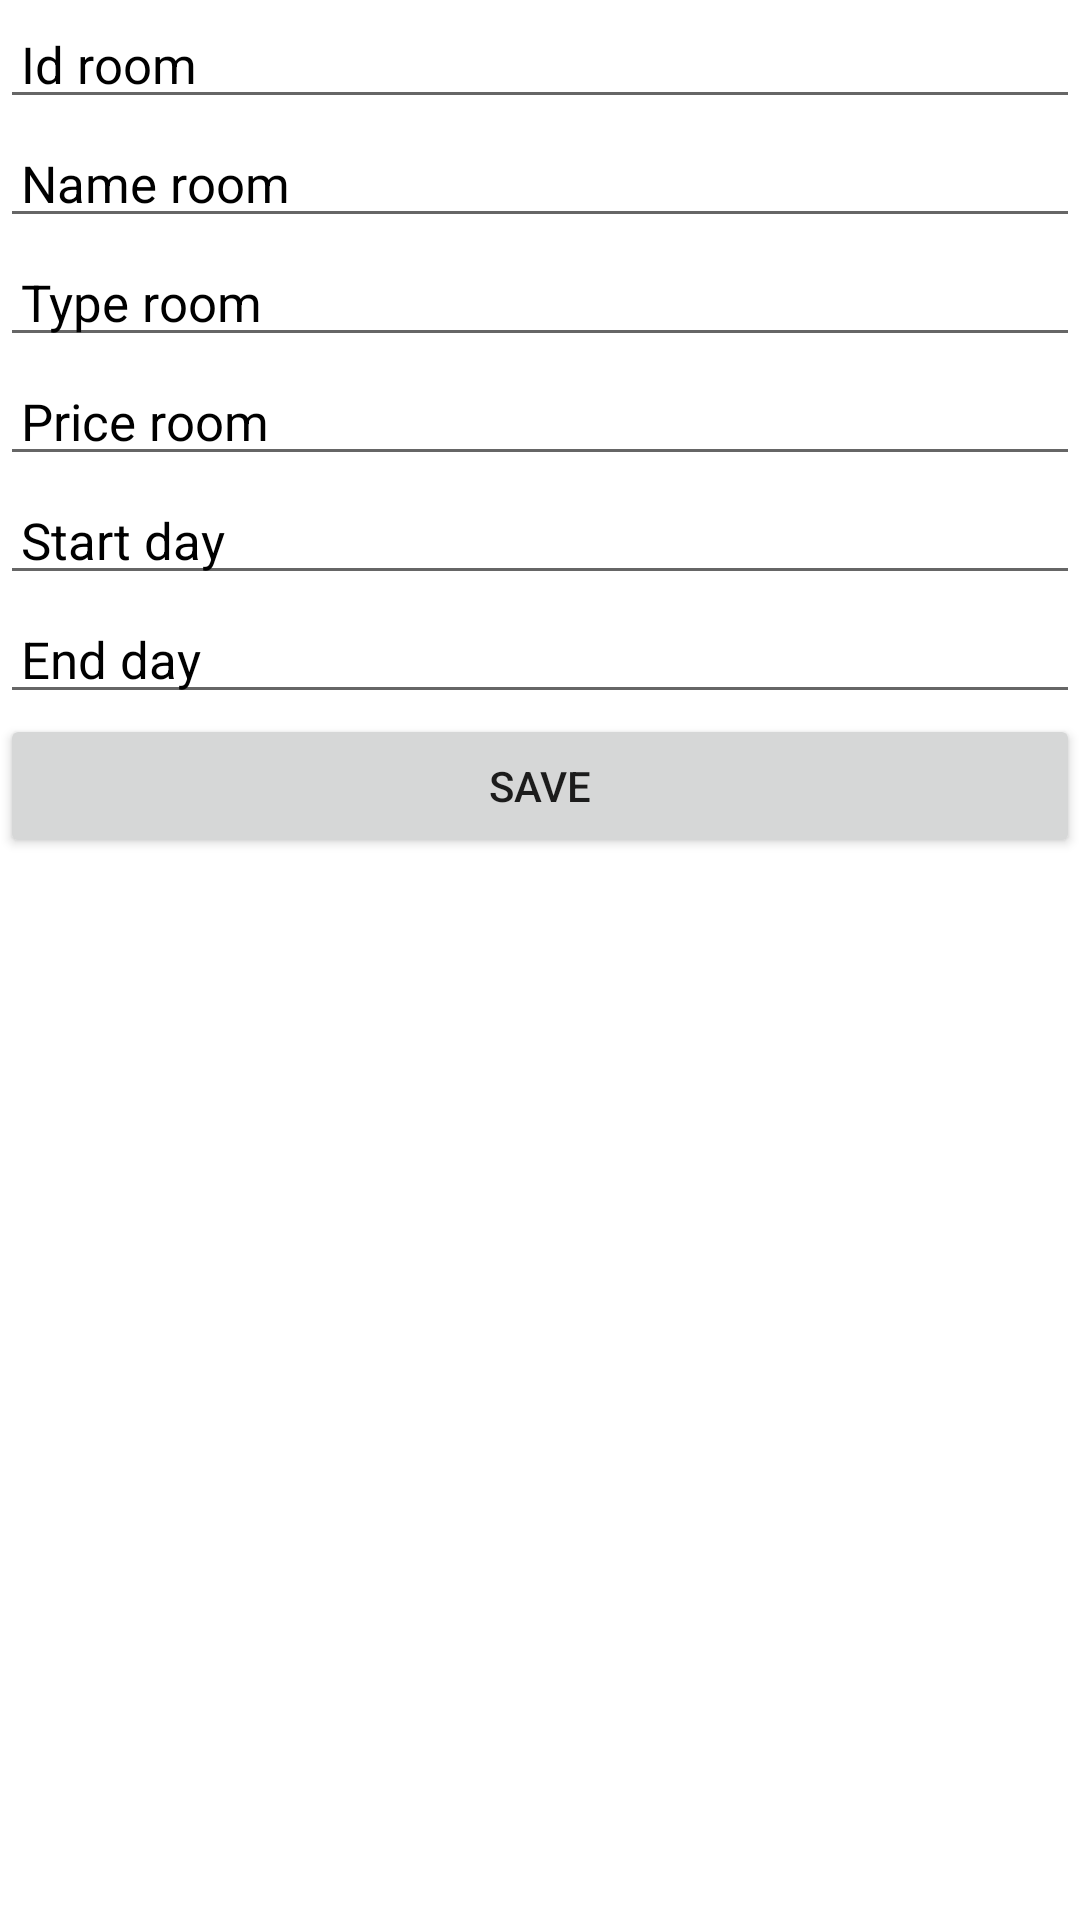

The Android layout XML behind this screen, and the referenced resources:
<!-- AndroidManifest.xml: application theme Theme.Nhom7_QLKhachSan -->
<!-- res/layout/activity_room.xml -->
<?xml version="1.0" encoding="utf-8"?>
<LinearLayout xmlns:android="http://schemas.android.com/apk/res/android"
    xmlns:app="http://schemas.android.com/apk/res-auto"
    xmlns:tools="http://schemas.android.com/tools"
    android:layout_width="match_parent"
    android:layout_height="match_parent"
    android:orientation="vertical"
    android:layout_margin="13dp"
    tools:context=".Activity.RoomActivity" >


    <EditText
        android:id="@+id/edtIdRoom"
        android:textSize="17dp"
        android:textColor="@color/black"
        android:paddingTop="10dp"
        android:paddingLeft="7dp"
        android:hint="Id room"
        android:textColorHint="@color/black"
        android:layout_width="match_parent"
        android:layout_height="wrap_content"
        android:ems="10"
        android:inputType="textPersonName"
        android:text="" />

    <EditText
        android:id="@+id/edtNameRoom"
        android:textSize="17dp"
        android:textColor="@color/black"
        android:paddingTop="10dp"
        android:paddingLeft="7dp"
        android:hint="Name room"
        android:textColorHint="@color/black"
        android:layout_width="match_parent"
        android:layout_height="wrap_content"
        android:ems="10"
        android:inputType="textPersonName"
        android:text="" />

    <EditText
        android:id="@+id/edtTypeRoom"
        android:layout_width="match_parent"
        android:layout_height="wrap_content"
        android:ems="10"
        android:textSize="17dp"
        android:textColor="@color/black"
        android:paddingTop="10dp"
        android:paddingLeft="7dp"
        android:hint="Type room"
        android:textColorHint="@color/black"
        android:inputType="textPersonName"
        android:text="" />

    <EditText
        android:id="@+id/edtPriceRoom"
        android:layout_width="match_parent"
        android:layout_height="wrap_content"
        android:ems="10"
        android:textSize="17dp"
        android:textColor="@color/black"
        android:paddingTop="10dp"
        android:paddingLeft="7dp"
        android:hint="Price room"
        android:textColorHint="@color/black"
        android:inputType="textPersonName"
        android:text="" />

    <EditText
        android:id="@+id/edtStartDay"
        android:layout_width="match_parent"
        android:layout_height="wrap_content"
        android:ems="10"
        android:textSize="17dp"
        android:textColor="@color/black"
        android:paddingTop="10dp"
        android:paddingLeft="7dp"
        android:hint="Start day"
        android:textColorHint="@color/black"
        android:inputType="textPersonName"
        android:text="" />

    <EditText
        android:id="@+id/edtEndDay"
        android:layout_width="match_parent"
        android:layout_height="wrap_content"
        android:ems="10"
        android:textSize="17dp"
        android:textColor="@color/black"
        android:paddingTop="10dp"
        android:paddingLeft="7dp"
        android:hint="End day"
        android:textColorHint="@color/black"
        android:inputType="textPersonName"
        android:text="" />

    <Button
        android:id="@+id/btnSave"
        android:layout_width="match_parent"
        android:layout_height="wrap_content"
        android:onClick="onSaveClick"
        android:text="Save" />
    <FrameLayout
        android:id="@+id/flRoom"
        android:layout_width="match_parent"
        android:layout_height="match_parent"/>
</LinearLayout>
<!-- resources referenced by this layout -->
<resources>
  <color name="black">#FF000000</color>
  <style name="Theme.Nhom7_QLKhachSan" parent="Theme.MaterialComponents.DayNight.DarkActionBar">
          
          <item name="colorPrimary">@color/purple_500</item>
          <item name="colorPrimaryVariant">@color/purple_700</item>
          <item name="colorOnPrimary">@color/white</item>
          
          <item name="colorSecondary">@color/teal_200</item>
          <item name="colorSecondaryVariant">@color/teal_700</item>
          <item name="colorOnSecondary">@color/black</item>
          
          <item name="android:statusBarColor">?attr/colorPrimaryVariant</item>
          
      </style>
  <color name="purple_500">#FF6200EE</color>
  <color name="purple_700">#FF3700B3</color>
  <color name="white">#FFFFFFFF</color>
  <color name="teal_200">#FF03DAC5</color>
  <color name="teal_700">#FF018786</color>
</resources>
